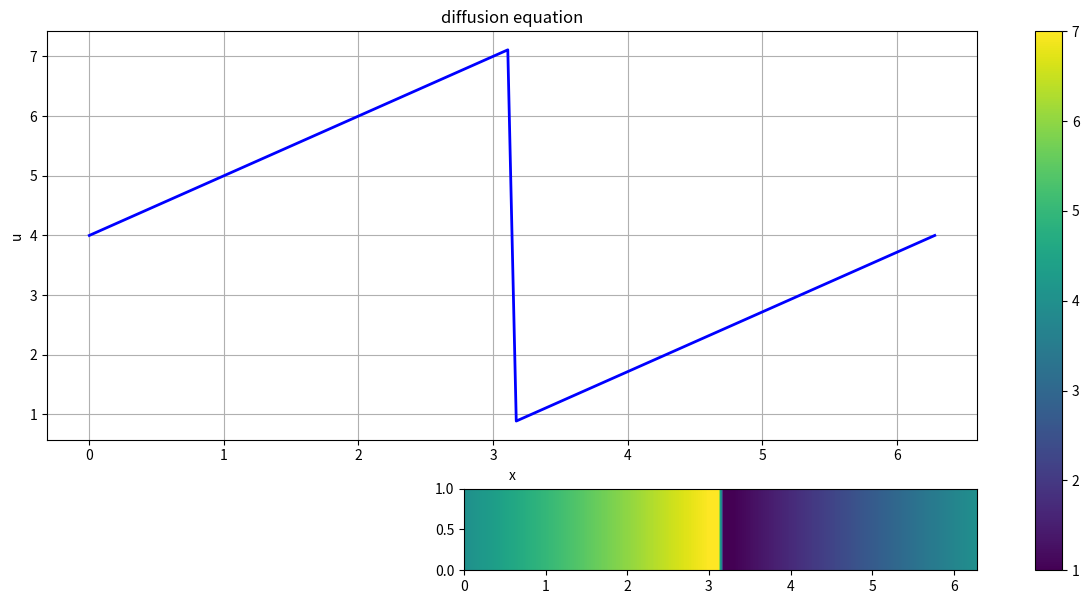

Write Python code to recreate this figure.
import numpy                 # we're importing numpy
import sympy
from matplotlib import pyplot, pyplot as plt  # and our 2D plotting library
from matplotlib.animation import FuncAnimation, PillowWriter

from sympy import lambdify
x,nu,t=sympy.symbols('x nu t')
phi = (sympy.exp(-(x - 4 * t)**2 / (4 * nu * (t + 1))) +
       sympy.exp(-(x - 4 * t - 2 * sympy.pi)**2 / (4 * nu * (t + 1))))
phiprime=phi.diff(x)
u=-2*nu*(phiprime/phi)+4
print(u)
ufunc = lambdify((t, x, nu), u)


nx=201
nt=100
dx=2*numpy.pi/(nx-1)
nu=0.01
dt=dx*nu
x=numpy.linspace(0,2*numpy.pi,nx)
un=numpy.empty(nx)
t=0

u = numpy.asarray([ufunc(t, x0, nu) for x0 in x])


fig,(ax1,ax2)=pyplot.subplots(2,1,figsize=(15,7),gridspec_kw={'height_ratios':[5,1]})
x_coords=numpy.linspace(0,2*numpy.pi,nx)
line,=ax1.plot(x_coords,u,color='blue',lw=2)
ax1.set_title('diffusion equation')
ax1.set_xlabel('x')
ax1.set_ylabel('u')
ax1.grid(True)

pipe_data=numpy.atleast_2d(u)
im=ax2.imshow(pipe_data,cmap='viridis',extent=[0,2*numpy.pi,0,1],vmin=1,vmax=7)

cbar=fig.colorbar(im, ax=[ax1,ax2], orientation='vertical',pad=0.05,shrink=1)

def animate(frame):
    global u
    if frame==0:
        global u
        u = numpy.asarray([ufunc(t, x0, nu) for x0 in x])
    else:
        for n in range(nt):
            un = u.copy()
            for i in range(1, nx - 1):
                u[i] = un[i] - un[i] * dt / dx * (un[i] - un[i - 1]) + nu * dt / dx ** 2 * \
                       (un[i + 1] - 2 * un[i] + un[i - 1])
            u[0] = un[0] - un[0] * dt / dx * (un[0] - un[-2]) + nu * dt / dx ** 2 * \
(un[1] - 2 * un[0] + un[-2])
            u[-1] = u[0]
    line.set_data(x_coords,u)
    im.set_array(numpy.atleast_2d(u))
    return im,line
ani=FuncAnimation(fig, animate, frames=500,interval=10,blit=True)
#ani.save("Burgers equation.gif", writer='pillow',fps=30)
plt.show()
